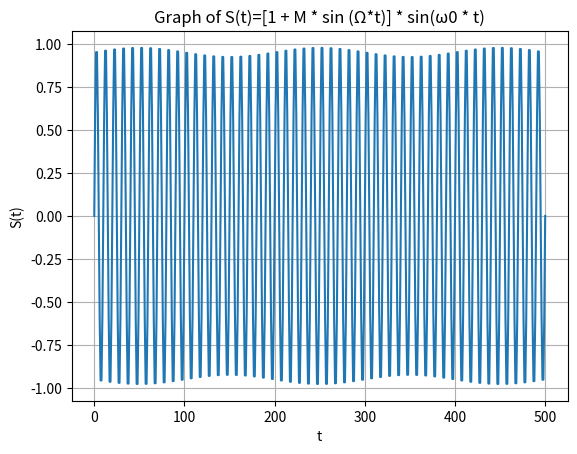

Write Python code to recreate this figure.
import numpy as np
import matplotlib.pyplot as plt

omega = np.pi / 100
omega_zero = np.pi / 5
N = 500
M = 0.028

t = np.linspace(0, N, num=N+1)
S = (1 + M * np.sin(omega * t)) * np.sin(omega_zero * t)

plt.plot(t, S)
plt.xlabel('t')
plt.ylabel('S(t)')
plt.title('Graph of S(t)=[1 + M * sin (Ω*t)] * sin(ω0 * t)')
plt.grid(True)
plt.show()